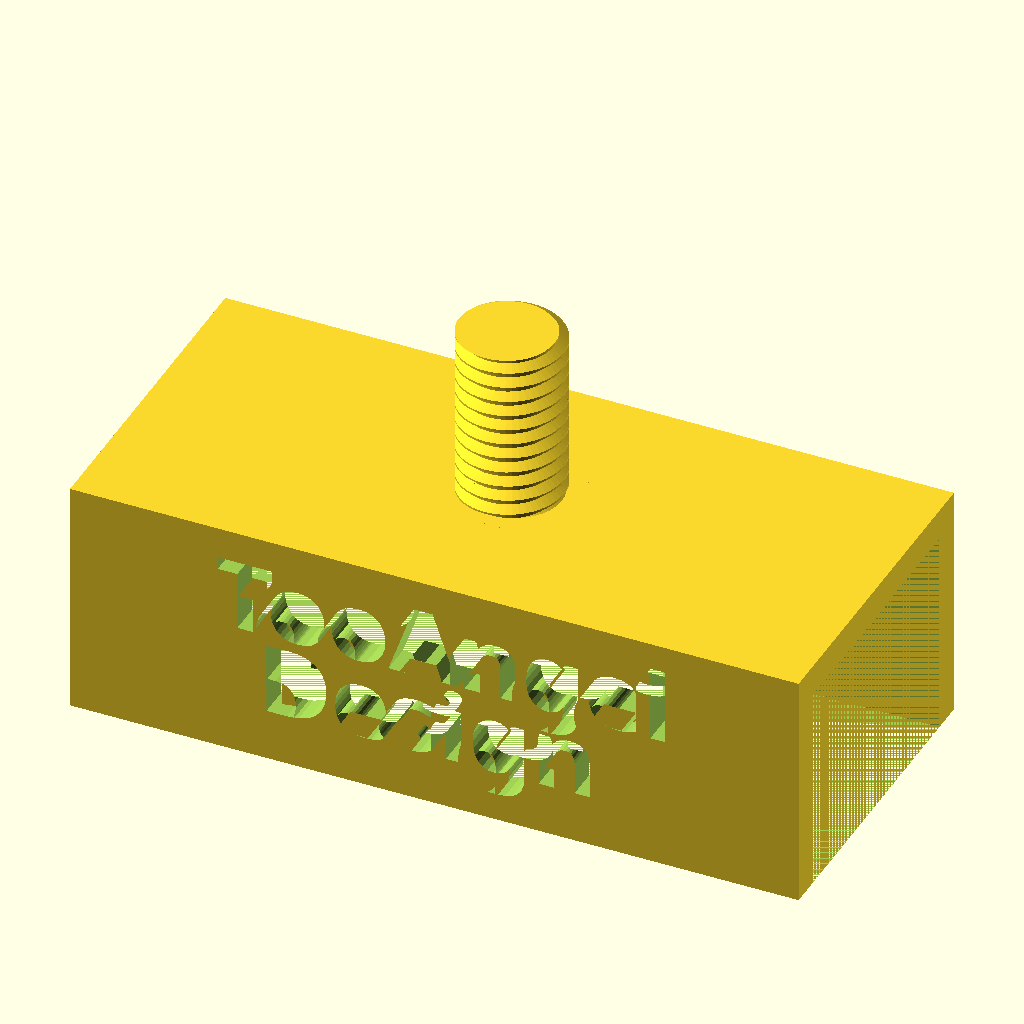
Cell 1 — every parameter at its default value.
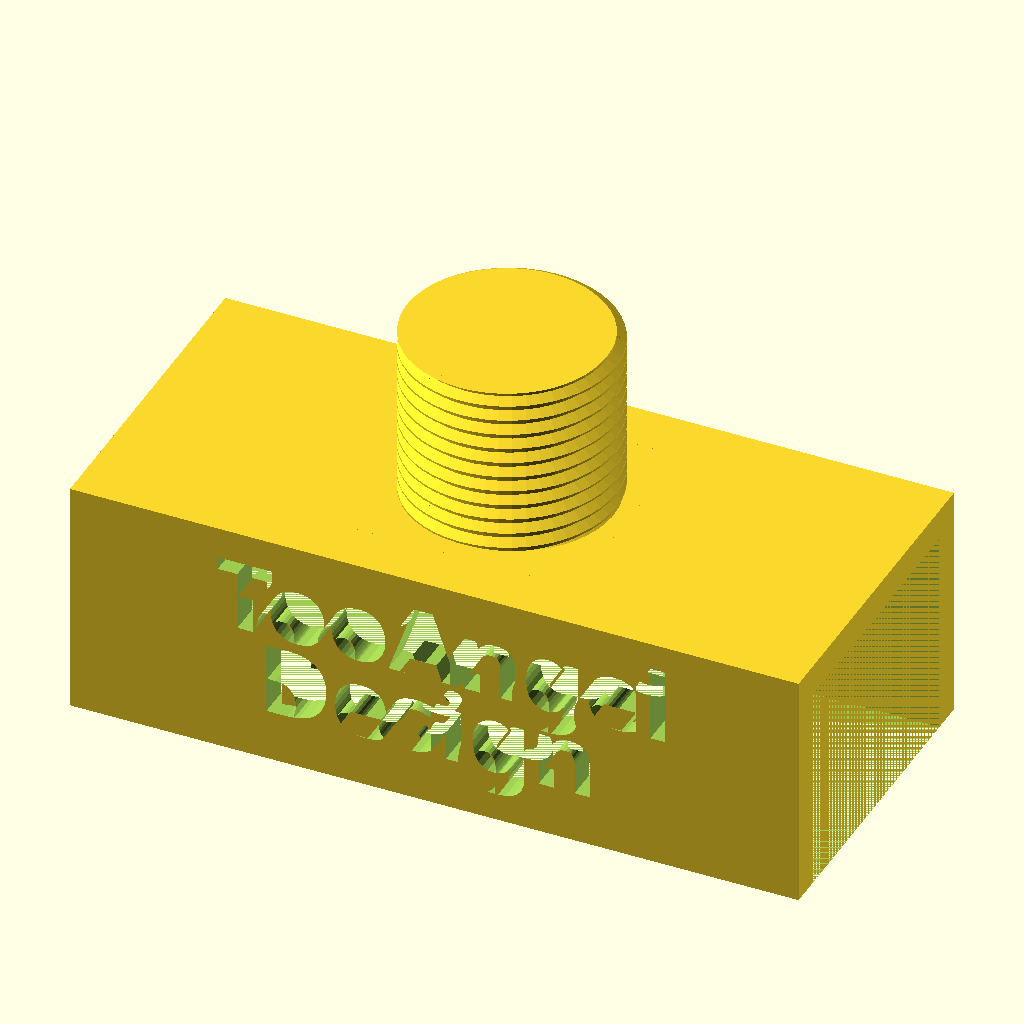
Cell 2 — inner_radius set to 20, the other parameters unchanged.
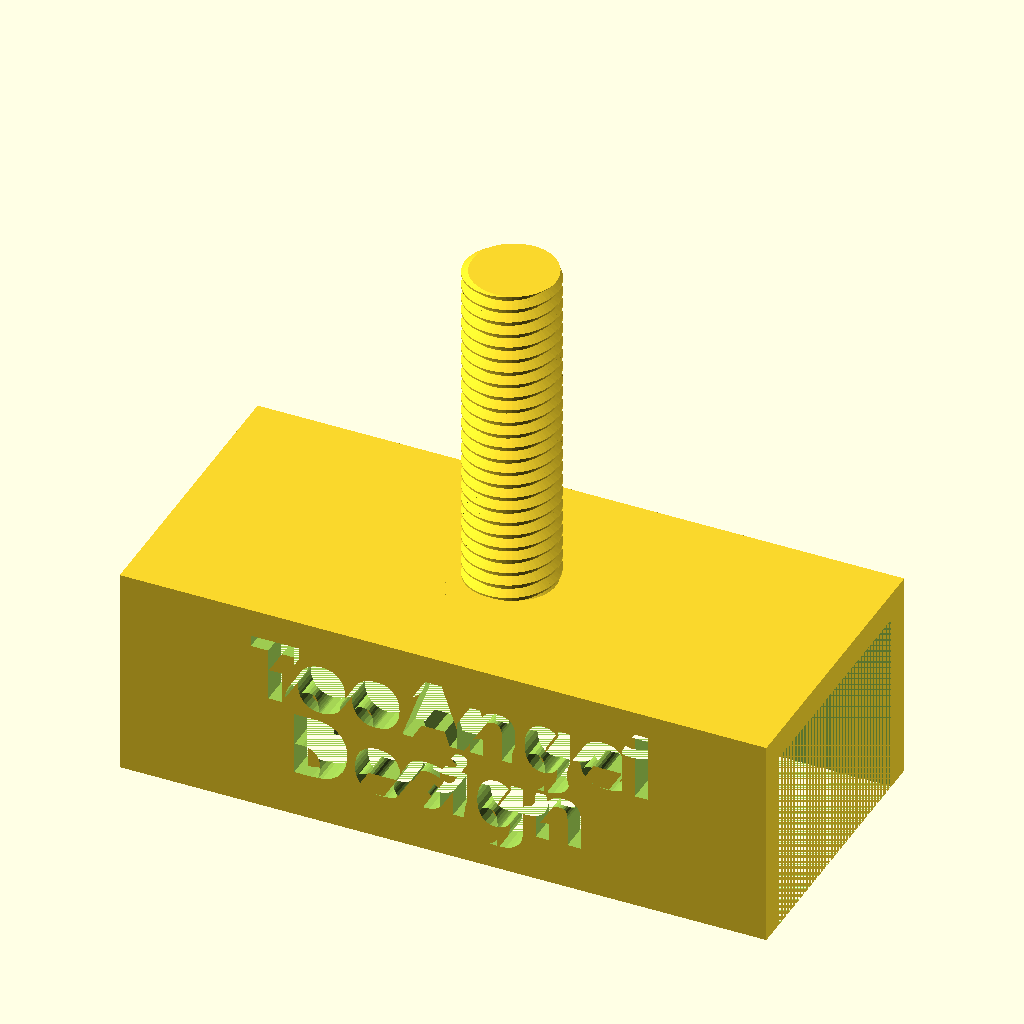
Cell 3: height = 40 (everything else at default).
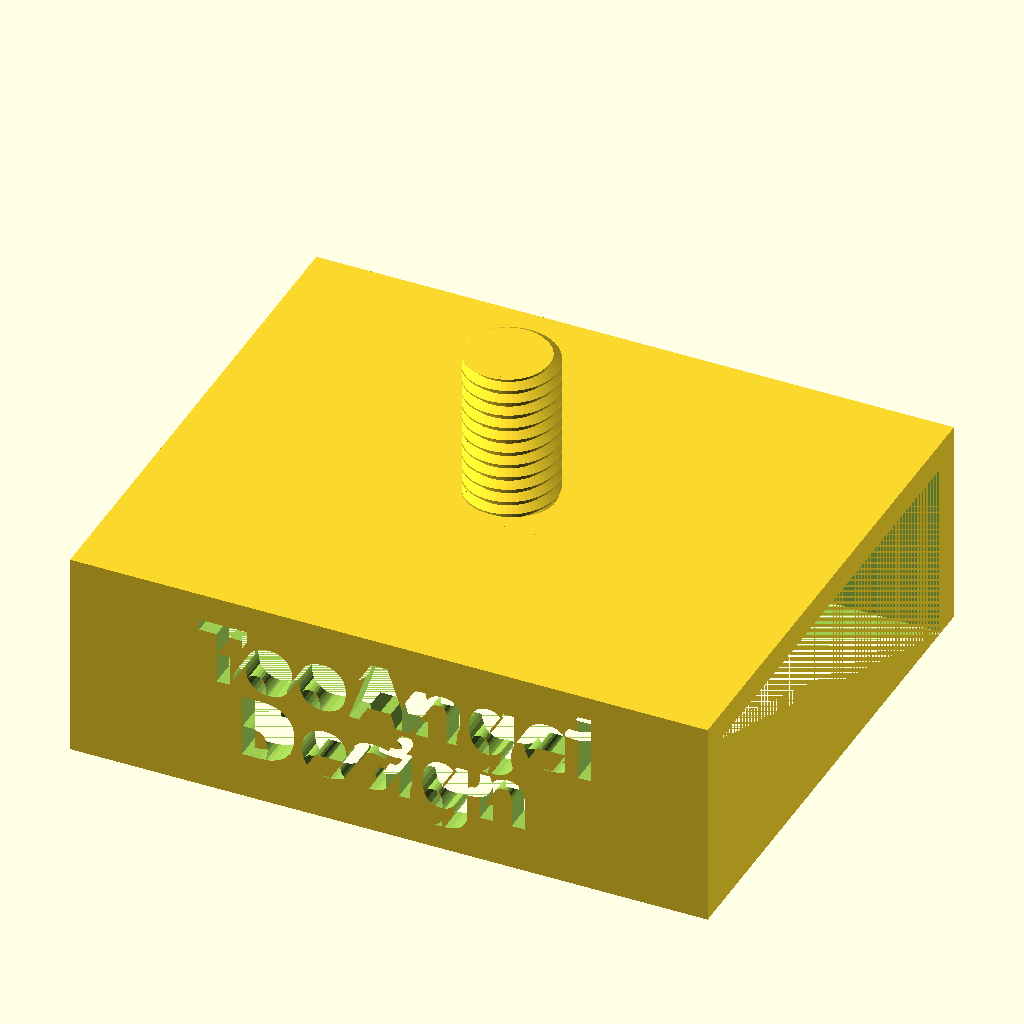
Cell 4 — monitor_width set to 52, the other parameters unchanged.
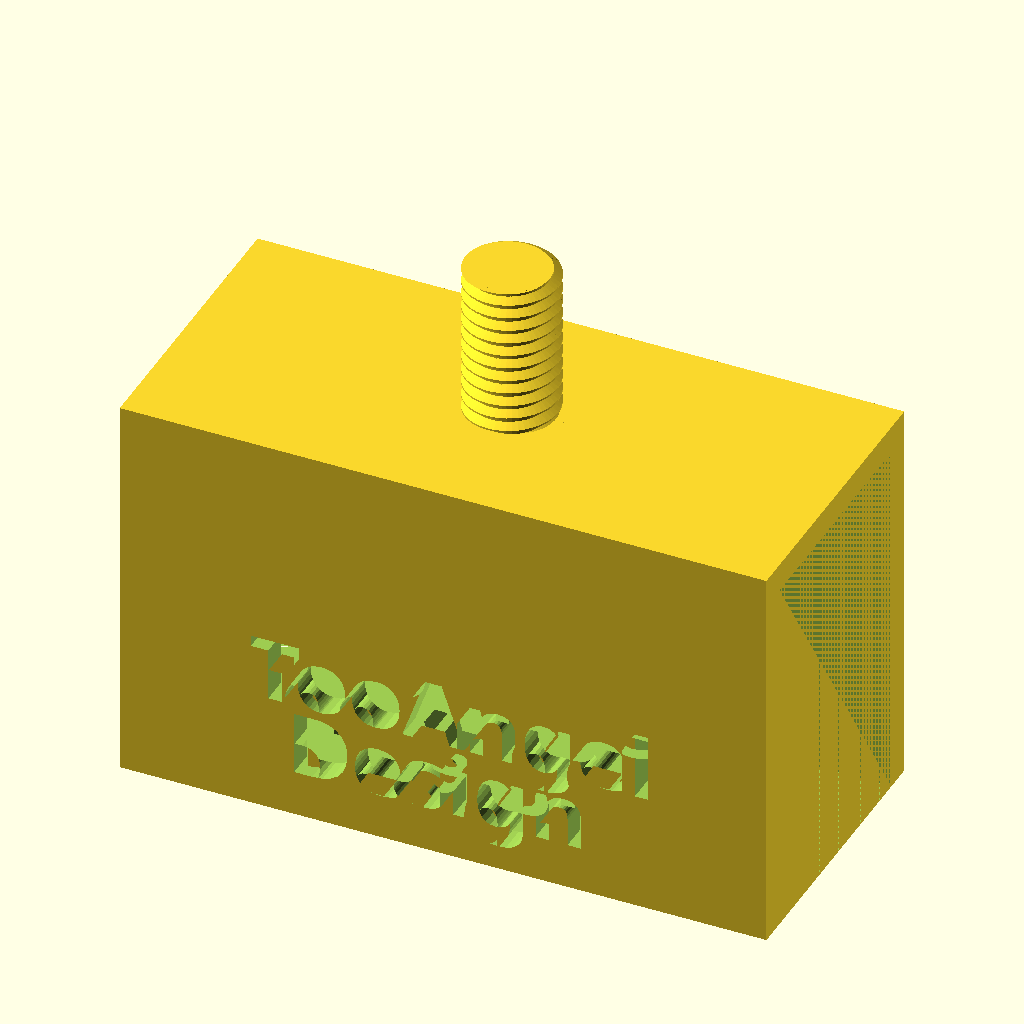
Cell 5: the same model with monitor_height = 40.
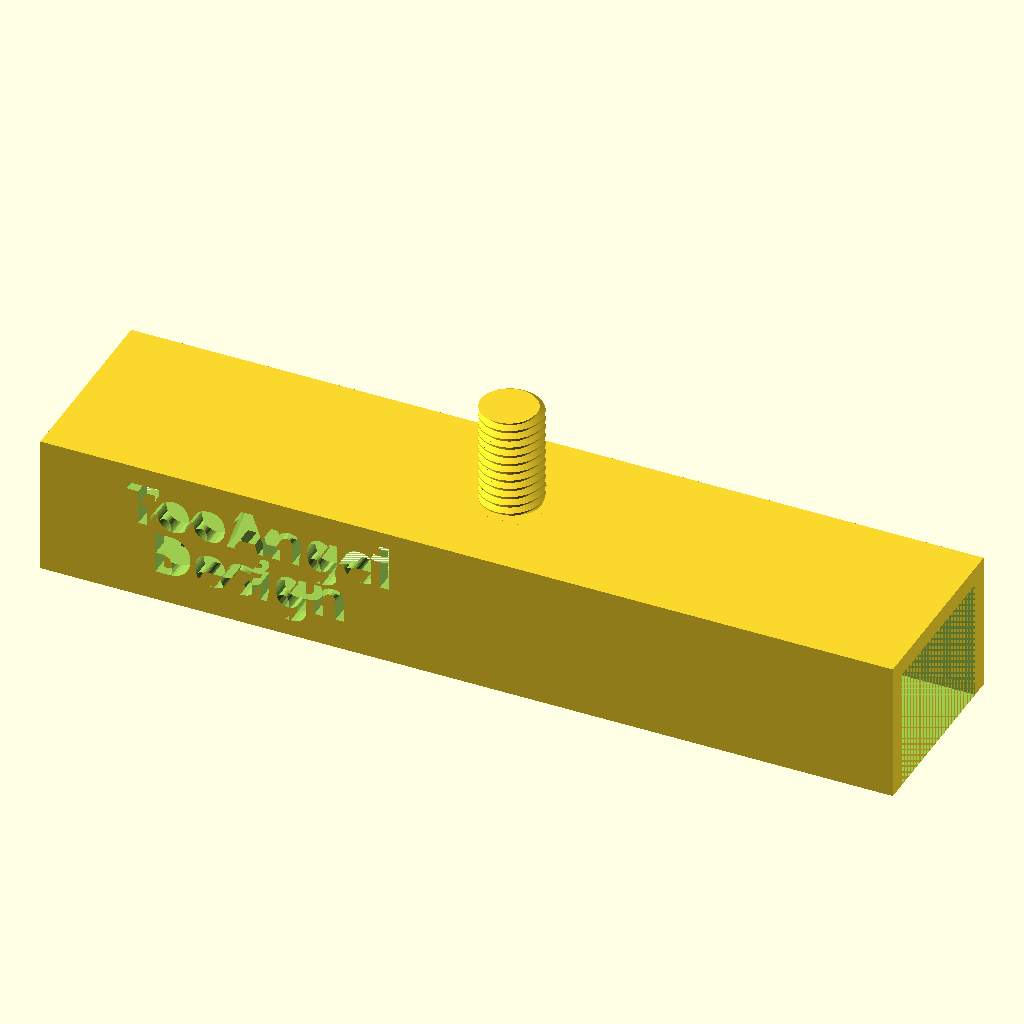
Cell 6: length = 140 (everything else at default).
The same orthographic view direction (rotation 55°, 0°, 25°; colour scheme Cornfield) for every cell, with the view re-fitted per cell, so scale and position can differ between cells.
The OpenSCAD source (office/trafficlightmonitorstand.scad):
/*
 * Threaded holder for the top of a display (C) by Tobias Wilken
 */

 include <lib/threads.scad>

inner_radius = 10;
height = 20;

monitor_width = 26;
monitor_height = 20;
length = 70;
thickness=3;

//rotate([180, 0, 0])
difference() {
    cube([length, monitor_width + 2 * thickness, monitor_height + thickness]);
    translate([0, thickness, 0]) cube([length, monitor_width, monitor_height]);
    translate([14, 2 * thickness, 13]) rotate([90, 0,  0]) linear_extrude(3 * thickness) text("TooAngel", size=7, font="CutOutsFLF:style=Bold");
    translate([18, 2 * thickness, 5]) rotate([90, 0,  0]) linear_extrude(3 * thickness) text("Design", size=7, font="CutOutsFLF:style=Bold");
//    translate([length/2, (monitor_width + 2 * thickness) / 2, monitor_height - thickness]) metric_thread(inner_radius, 1.5, height, internal=true);
    }
    translate([length/2, (monitor_width + 2 * thickness) / 2, monitor_height]) metric_thread(inner_radius, 1.5, height);
Parameter table extracted from the source (name, type, default, range or options):
inner_radius: number, default 10
height: number, default 20
monitor_width: number, default 26
monitor_height: number, default 20
length: number, default 70
thickness: number, default 3
